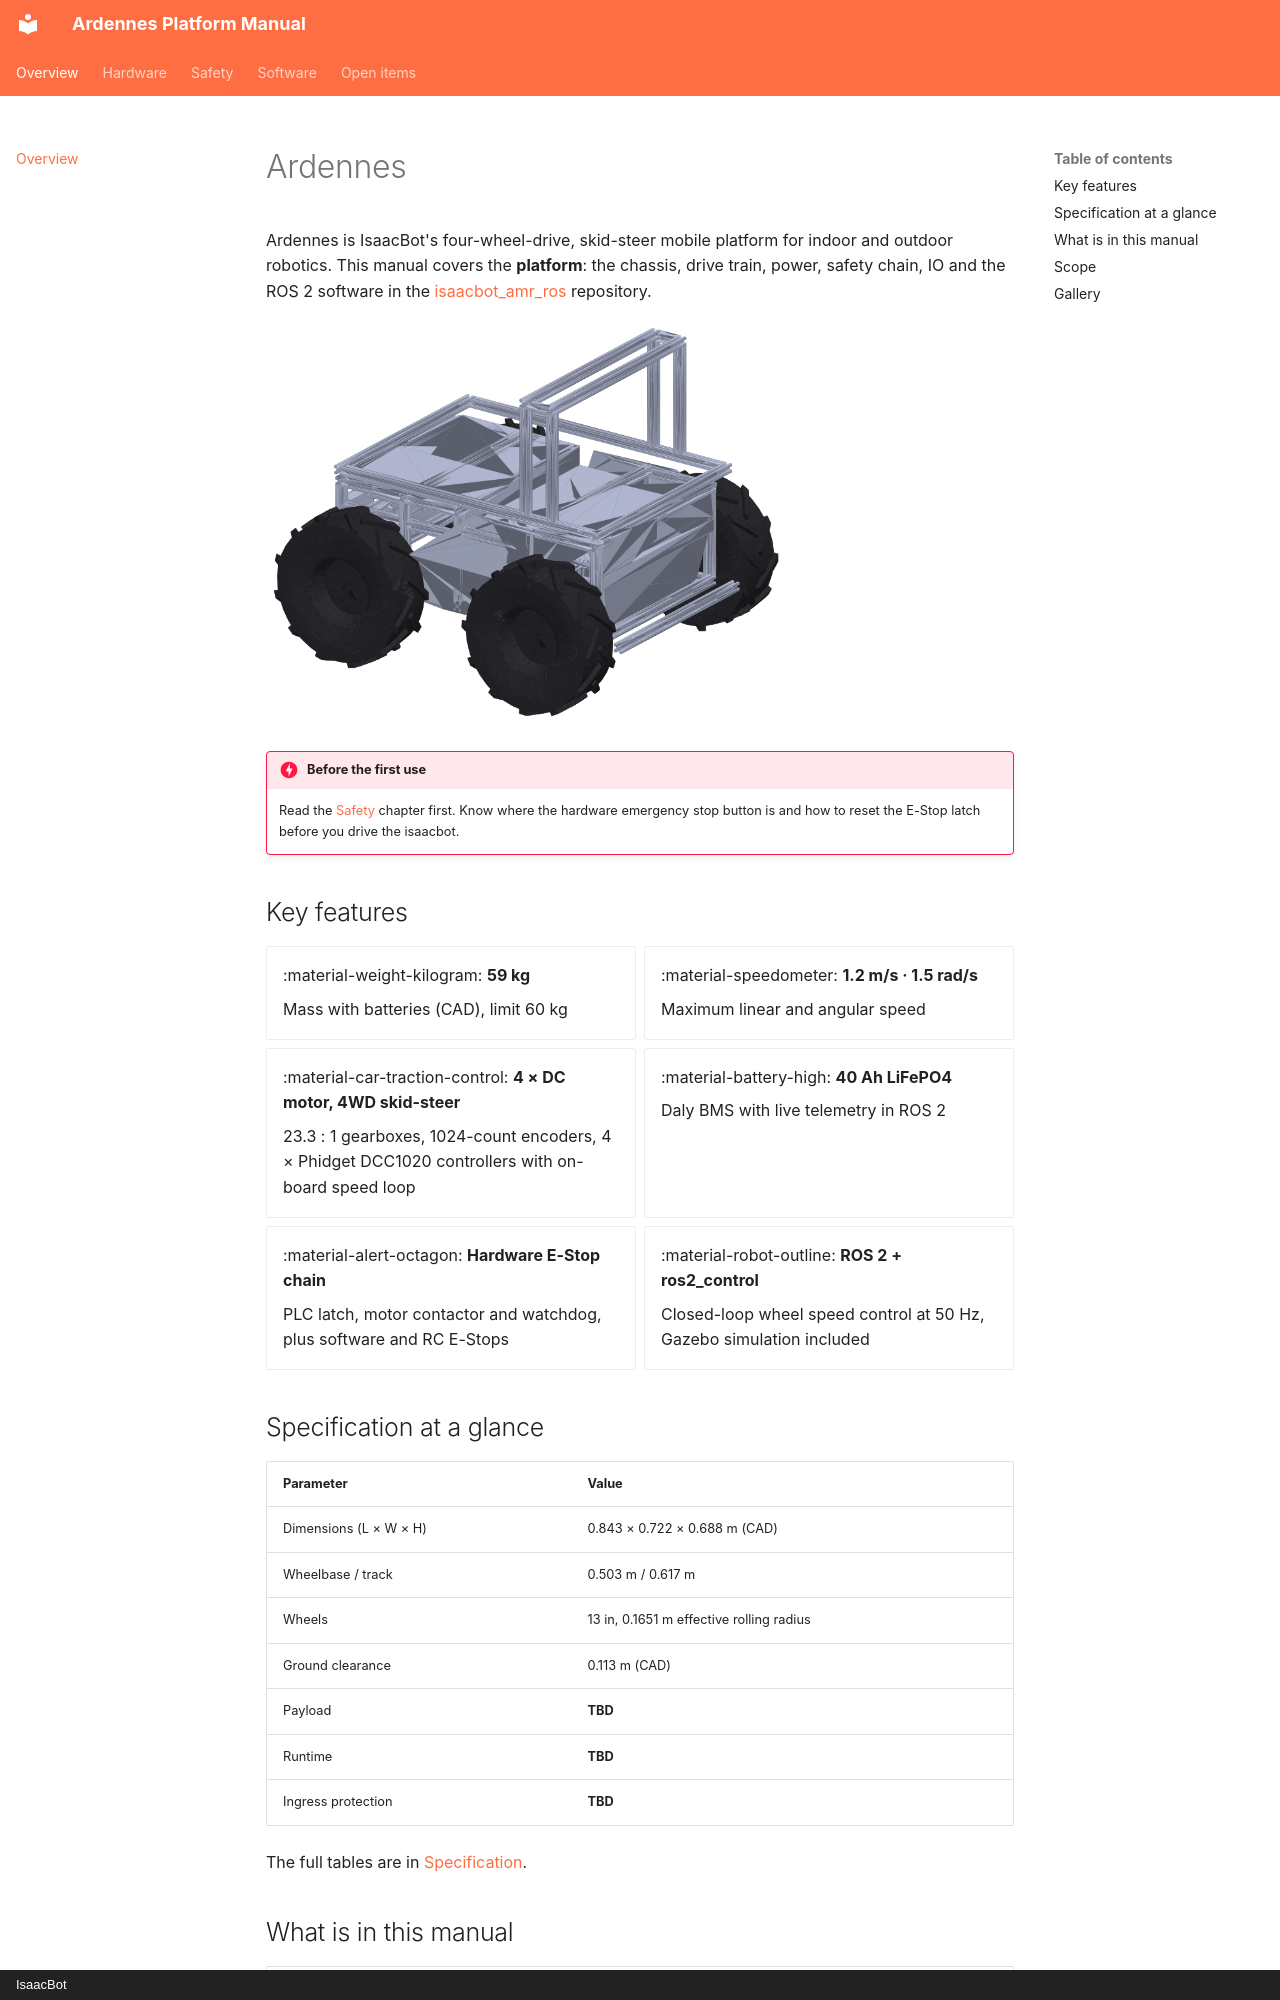

repository: isaacbotsrl/isaacbot_amr_ros · page: index.html · generator: mkdocs · copyright: IsaacBot

# Ardennes

Ardennes is IsaacBot's four-wheel-drive, skid-steer mobile platform for indoor and
outdoor robotics. This manual covers the **platform**: the chassis, drive train, power, safety
chain, IO and the ROS 2 software in the
[isaacbot_amr_ros](https://github.com/isaacbotsrl/isaacbot_amr_ros) repository.

![Ardennes (CAD model)](assets/images/ardennes_iso.png){ width="520" }

!!! danger "Before the first use"
    Read the [Safety](safety.md) chapter first. Know where the hardware emergency stop button is
    and how to reset the E-Stop latch before you drive the isaacbot.

## Key features

<div class="grid cards" markdown>

-   :material-weight-kilogram: **59 kg**

    Mass with batteries (CAD), limit 60 kg

-   :material-speedometer: **1.2 m/s · 1.5 rad/s**

    Maximum linear and angular speed

-   :material-car-traction-control: **4 × DC motor, 4WD skid-steer**

    23.3 : 1 gearboxes, 1024-count encoders, 4 × Phidget DCC1020 controllers with on-board speed loop

-   :material-battery-high: **40 Ah LiFePO4**

    Daly BMS with live telemetry in ROS 2

-   :material-alert-octagon: **Hardware E-Stop chain**

    PLC latch, motor contactor and watchdog, plus software and RC E-Stops

-   :material-robot-outline: **ROS 2 + ros2_control**

    Closed-loop wheel speed control at 50 Hz, Gazebo simulation included

</div>

## Specification at a glance

| Parameter | Value |
|---|---|
| Dimensions (L × W × H) | 0.843 × 0.722 × 0.688 m (CAD) |
| Wheelbase / track | 0.503 m / 0.617 m |
| Wheels | 13 in, 0.1651 m effective rolling radius |
| Ground clearance | 0.113 m (CAD) |
| Payload | **TBD** |
| Runtime | **TBD** |
| Ingress protection | **TBD** |

The full tables are in [Specification](hardware/specification.md).
